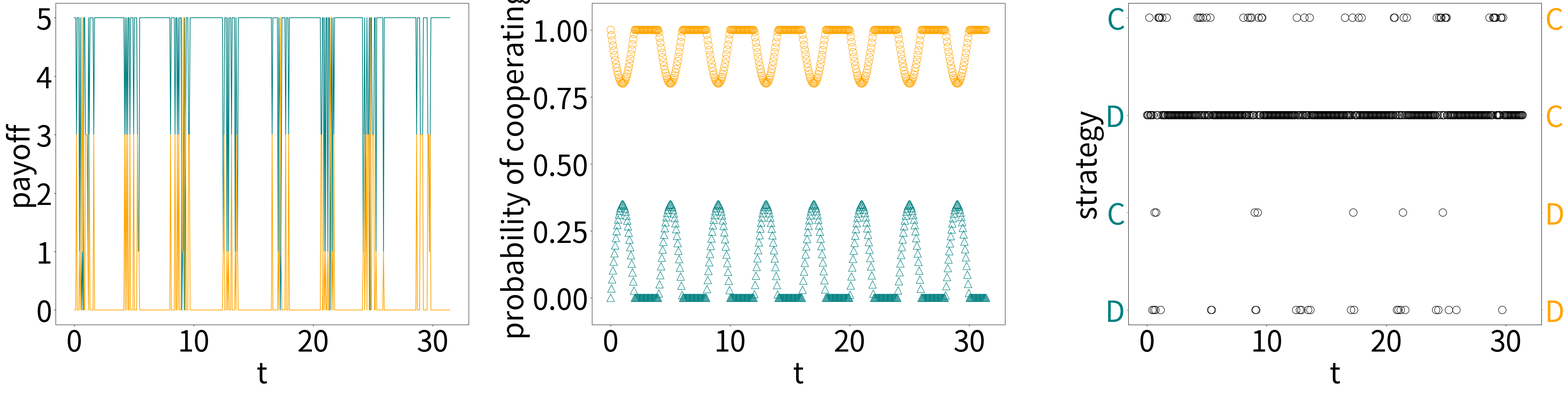
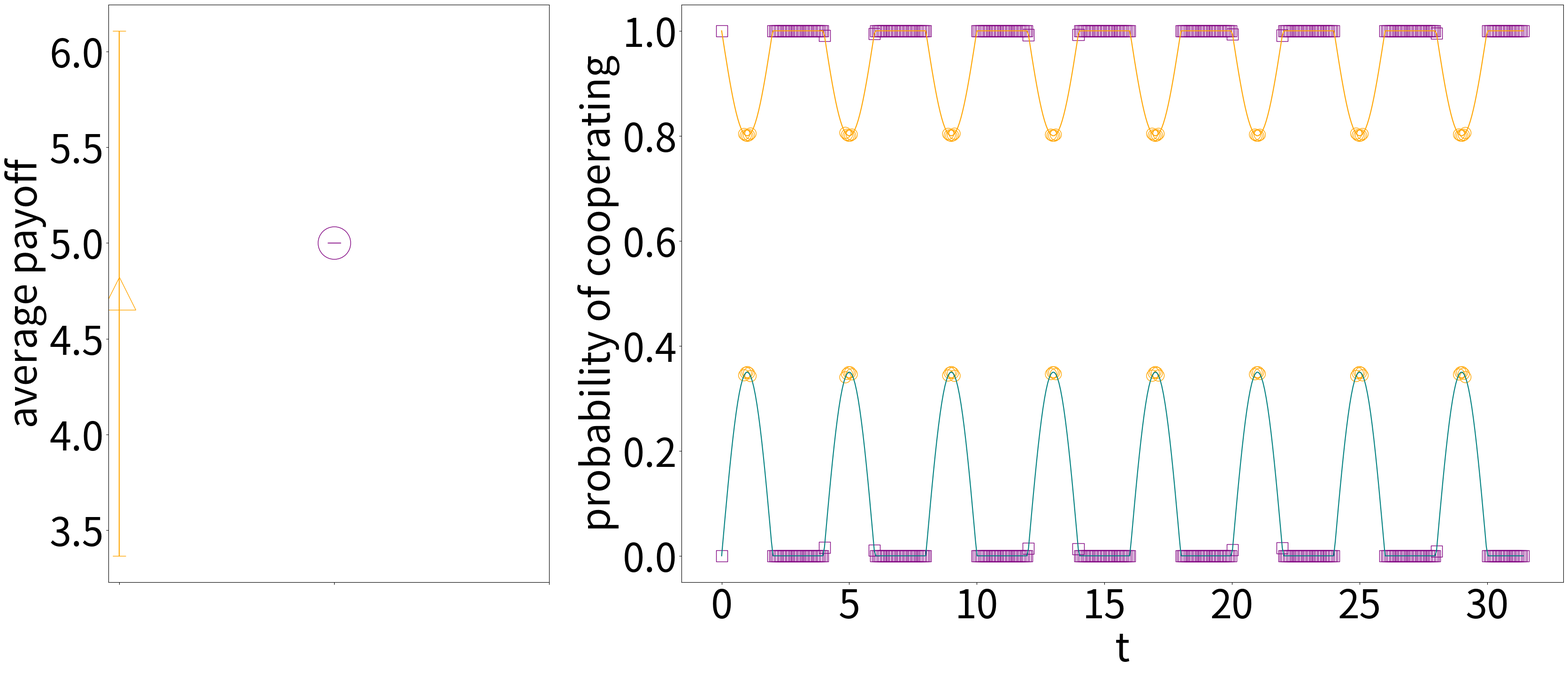

Source code (Python) for these figures, in order: (Note: this script raises an exception after producing the figures.)
#!/usr/bin/env python3
# -*- coding: utf-8 -*-
"""
Created on Wed Sep  7 11:20:44 2022

@author: vvasiliau

Prisoner's dilemma
"""


import numpy as np
import matplotlib.pyplot as plt
import networkx as nx


class Agent():
    def __init__(self, idx, p_coop, T, modulate= True, timescale = 100,phase=0,amplitude = 0.35 ):
        # self.strategy  = strategy
        self.history = []
        self.payoff = []
        if p_coop == None:
            self.p_coop_const= np.random.rand()
        else:
            self.p_coop_const = p_coop
        if modulate:
            # amplitude = ampl#np.random.rand()#*0.1#0.1 # amplitude
            period = np.pi* 2 * timescale  
            phase = phase#np.random.rand()*T#np.pi/2  * np.random.rand()
            self.p_coop = self.p_coop_const + amplitude*np.sin(period*(np.linspace(0,10*np.pi,T) +phase ))
            self.p_coop = np.clip(self.p_coop,0,1)
        else: 
            self.p_coop = self.p_coop_const *  np.ones(T)  
        self.cumm_payoff = []
        self.payoff_calculated = False
        # strategy: cooperate with probability p
        self.idx = idx
        self.payoff_mat = np.array([[3,0],[5,1]])
        
    def decision(self , t, cp = True):
        r = np.random.rand()
        ### 1 means cooperating
        if self.p_coop[t] > r:
            res = 1
        else: res = 0
        self.history.append(res)
            
        return res
    
    def calc_payoff(self, graph , agents ):
        self.payoff_calculated = True
        current_pay = 0
        # print(self.idx ,"has ", graph.degree(self.idx), "nbrs", list(graph.neighbors(self.idx)))
        for nbr in graph.neighbors(self.idx):
            agent = agents[nbr]
            d1,d2 =  self.history[-1], agent.history[-1]
            ### 1 means cooperating therefore need to swop around indices for a matrix
            if d1 == 1: idx1 = 0 
            else: idx1 = 1 
            if d2 == 1: idx2 = 0 
            else : idx2 = 1
            pay = self.payoff_mat[idx1,idx2]
            current_pay += pay
            # print(current_pay,end= ",")
        # print("")
        self.payoff.append(current_pay)
        self.cumm_payoff.append(current_pay + sum(self.payoff))
            
    def print_stats(self, ax = None,plot=False):
        if self.payoff_calculated == False:
            assert "Need to calculate payoff first"
        if plot:
            # ax.plot(self.cumm_payoff, label= "p={:.3f}".format(self.p_coop_const))
            ax.plot(self.payoff, label= "p={:.3f}".format(self.p_coop_const),color=col)
        print("Agent with strategy of cooperating with p= {:.3f} accumulated {:.3f} payoff".format(self.p_coop_const, sum(self.payoff)))
    
   
plt.rcParams.update({'font.size': 60})#, "font.family":"helvetica"})

 
# for p_coops in [[1,0],[0.5,0.5]]:
#     for phase in [0,2]:
T = 500
step = 1
p_coops = [0.,1]
phase = 2
agents = [Agent(idx=0,p_coop= p_coops[0],T= T, modulate= True,timescale= 0.25,phase= 0) ,
          Agent(idx =1,p_coop= p_coops[1],T= T, modulate=True,timescale = 0.25,phase =phase, amplitude=0.2)]

colors = {0: "teal",  1 : "orange"}

G = nx.Graph()
N=len(agents)
edges = [(0,1)]
G.add_nodes_from(range(len(agents)))
for (i,j) in edges:
    G.add_edge(i,j)
    
    
for _ in range(0,T,step):
    action1, action2 = agents[0].decision(_),agents[1].decision(_) 
    for a in agents:
        a.calc_payoff(G, agents)
    

fig,ax = plt.subplots(ncols  = 3, figsize= (47,13))
# agents[0].print_stats(ax[0],col=colors[0])
# agents[1].print_stats(ax[0],col=colors[0])
ax[0].plot(np.linspace(0,10*np.pi,T),agents[0].payoff,color = colors[0],label= "p={:.1f}".format(agents[0].p_coop_const))
ax[0].plot(np.linspace(0,10*np.pi,T),agents[1].payoff,color = colors[1], label= "p={:.1f}".format(agents[1].p_coop_const))
ax[1].plot(np.linspace(0,10*np.pi,T),agents[0].p_coop, alpha=0.1, color= colors[0])
ax[1].plot(np.linspace(0,10*np.pi,T),agents[1].p_coop,alpha =0.1, color= colors[1])
# ax[1].plot(agents[0].p_coop+agents[1].p_coop,label="summed")
ax[1].scatter(np.linspace(0,10*np.pi,T),agents[0].p_coop[::step],edgecolors = colors[0],marker="^", facecolors="none",s=250)
ax[1].scatter(np.linspace(0,10*np.pi,T),agents[1].p_coop[::step],edgecolors=colors[1],marker="o",facecolors="none",s=250)
# ax[1].plot(agents[1].p_coop)
# ax[0].legend(loc =1)
ax[0].set_ylabel("payoff")
ax[1].set_ylabel("probability of cooperating")
ax[0].set_xlabel("t")
ax[1].set_xlabel("t")
ax[2].scatter(np.linspace(0,10*np.pi,T), np.array(agents[0].history)*0.6667 + np.array(agents[1].history)*1.3333, edgecolors="k",s= 250,marker="o",facecolors="none")#, (agents[0].p_coop+agents[1].p_coop)[::step])

ax[0].set_yticks(range(0,6,1))
ax[1].set_ylim(-0.1,1.1)
ax2 = ax[2].twinx()
ax[2].set_yticks(np.linspace(0,2,4))
ax[2].set_yticklabels(["D", "C","D","C"])
ax[2].tick_params(colors=colors[0], which='both' , axis = "y") 
ax[2].set_ylabel("strategy")
ax2.set_yticks(np.linspace(0.,2,4))
ax2.set_yticklabels(["D", "D","C","C"])
ax2.tick_params(colors=colors[1], which='both' , axis = "y") 
ax2.set_ylim(ax[2].get_ylim())
ax[2].set_xlabel("t")
plt.tight_layout()
# fig.savefig(f"./figures/PD_N_{N}_p1_{p_coops[0]}_p2_{p_coops[1]}_phase_{phase}_T_{T}_step_{step}.pdf")
plt.show()



fig,ax = plt.subplots(ncols  = 2, figsize= (40,16), gridspec_kw={'width_ratios': [1, 2]})
time =np.linspace(0,10*np.pi,T)
ax[1].plot(time,agents[0].p_coop,color=colors[0])
ax[1].plot(time,agents[1].p_coop,color=colors[1])
colors2 =   ["r", "orange", "purple", "green"]

idx_mid = np.where(abs(agents[0].p_coop - agents[1].p_coop) <0.03)[0]
idx_mid= idx_mid[np.where(~(np.diff(idx_mid[:-1])<3))] #get rid of multples
idx_max0 = np.where(((max(agents[0].p_coop ) - agents[0].p_coop) < 0.01)) #where agent0 prob maxes out
idx_max1 = np.where((max(agents[1].p_coop ) - agents[1].p_coop) < 0.01)#where agent1 prob maxes out

ax[1].scatter(time[idx_mid],agents[0].p_coop[idx_mid], edgecolors=colors2[0],s=300, facecolors="none",marker="^")
ax[1].scatter(time[idx_mid],agents[1].p_coop[idx_mid], edgecolors=colors2[0],s=300, facecolors="none",marker="^")
ax[1].scatter(time[idx_max0],agents[1].p_coop[idx_max0], edgecolors=colors2[1],s=300, facecolors="none",marker="o")
ax[1].scatter(time[idx_max0],agents[0].p_coop[idx_max0], edgecolors=colors2[1],s=300, facecolors="none", marker="o")
ax[1].scatter(time[idx_max1],agents[1].p_coop[idx_max1], edgecolors=colors2[2],s=300, facecolors="none",marker="s")
ax[1].scatter(time[idx_max1],agents[0].p_coop[idx_max1], edgecolors=colors2[2],s=300, facecolors="none", marker="s")


ax[0].errorbar( 1, np.mean(np.array(agents[0].payoff)[idx_max0] + np.array(agents[1].payoff)[idx_max0]),
    np.std(np.array(agents[0].payoff)[idx_max0] + np.array(agents[1].payoff)[idx_max0]),capsize=10,c=colors2[1],markersize=50,marker='^',markerfacecolor= "none")

ax[0].errorbar( 2, np.mean(np.array(agents[0].payoff)[idx_max1] + np.array(agents[1].payoff)[idx_max1]),
    np.std(np.array(agents[0].payoff)[idx_max1] + np.array(agents[1].payoff)[idx_max1]),capsize=10,c=colors2[2],markersize=50,marker='o',markerfacecolor= "none")

ax[0].errorbar( 3, np.mean(np.array(agents[0].payoff)[idx_mid] + np.array(agents[1].payoff)[idx_mid]),
    np.std(np.array(agents[0].payoff)[idx_mid] + np.array(agents[1].payoff)[idx_mid]),capsize=10,c=colors2[0],markersize=50,marker='s',markerfacecolor= "none")

ax[0].set_ylabel("average payoff")
ax[1].set_ylabel("probability of cooperating")
ax[1].set_xlabel("t")


ax[0].set_xticks(np.linspace(1,3,3))
ax[0].set_xticklabels([])

fig.savefig(f"./figures/PD_avgpayoff_N_{N}_p1_{p_coops[0]}_p2_{p_coops[1]}_phase_{phase}_T_{T}_step_{step}.pdf")
plt.show()
####
# PD on a network
####



    
# T = 100
# step = 1
# n=10
# p_coops = np.random.rand(n)
# phase = 0
# agents = [Agent(idx=i,p_coop= p_coops[i],T= T, modulate= True,timescale= np.random.random(),phase= 2*np.pi*np.random.random())  for i in range(n)]


# G = nx.erdos_renyi_graph(n,0.5)


# for _ in range(0,T,step):
#     for i in range(n):
#         agents[i].decision(_) 
#     for i in range(n):
#         agents[i].calc_payoff(G, agents) 


# for i in range(n):
#     agents[i].print_stats(ax[0]) 


# fig,ax = plt.subplots(ncols  = 3, figsize= (60,16))
# ax[0].plot(sum(np.array(agents[i].payoff) for i in range(n)))
# ax[1].plot(sum(agents[i].p_coop for i in range(n)))
# # ax[1].plot(agents[0].p_coop+agents[1].p_coop,label="summed")
# ax[1].scatter(range(0,T,step),agents[0].p_coop[::step])
# ax[1].scatter(range(0,T,step),agents[1].p_coop[::step])
# # ax[1].plot(agents[1].p_coop)
# ax[0].legend()
# ax[0].set_ylabel("payoff at t")
# ax[1].set_ylabel("probability of cooperating")
# ax[0].set_xlabel("t")
# ax[1].set_xlabel("t")
# # ax[2].scatter(range(0,T,step),agents[0].history)
# # ax[2].scatter(range(0,T,step),agents[1].history)
# ax[2].scatter( np.array(agents[0].payoff) + np.array(agents[1].payoff), (agents[0].p_coop+agents[1].p_coop)[::step])
# ax[2].set_xlabel("Agent 1 cooperates + Agent 2 cooperates")
# ax[2].set_ylabel("sum of payoff")

# plt.show()
